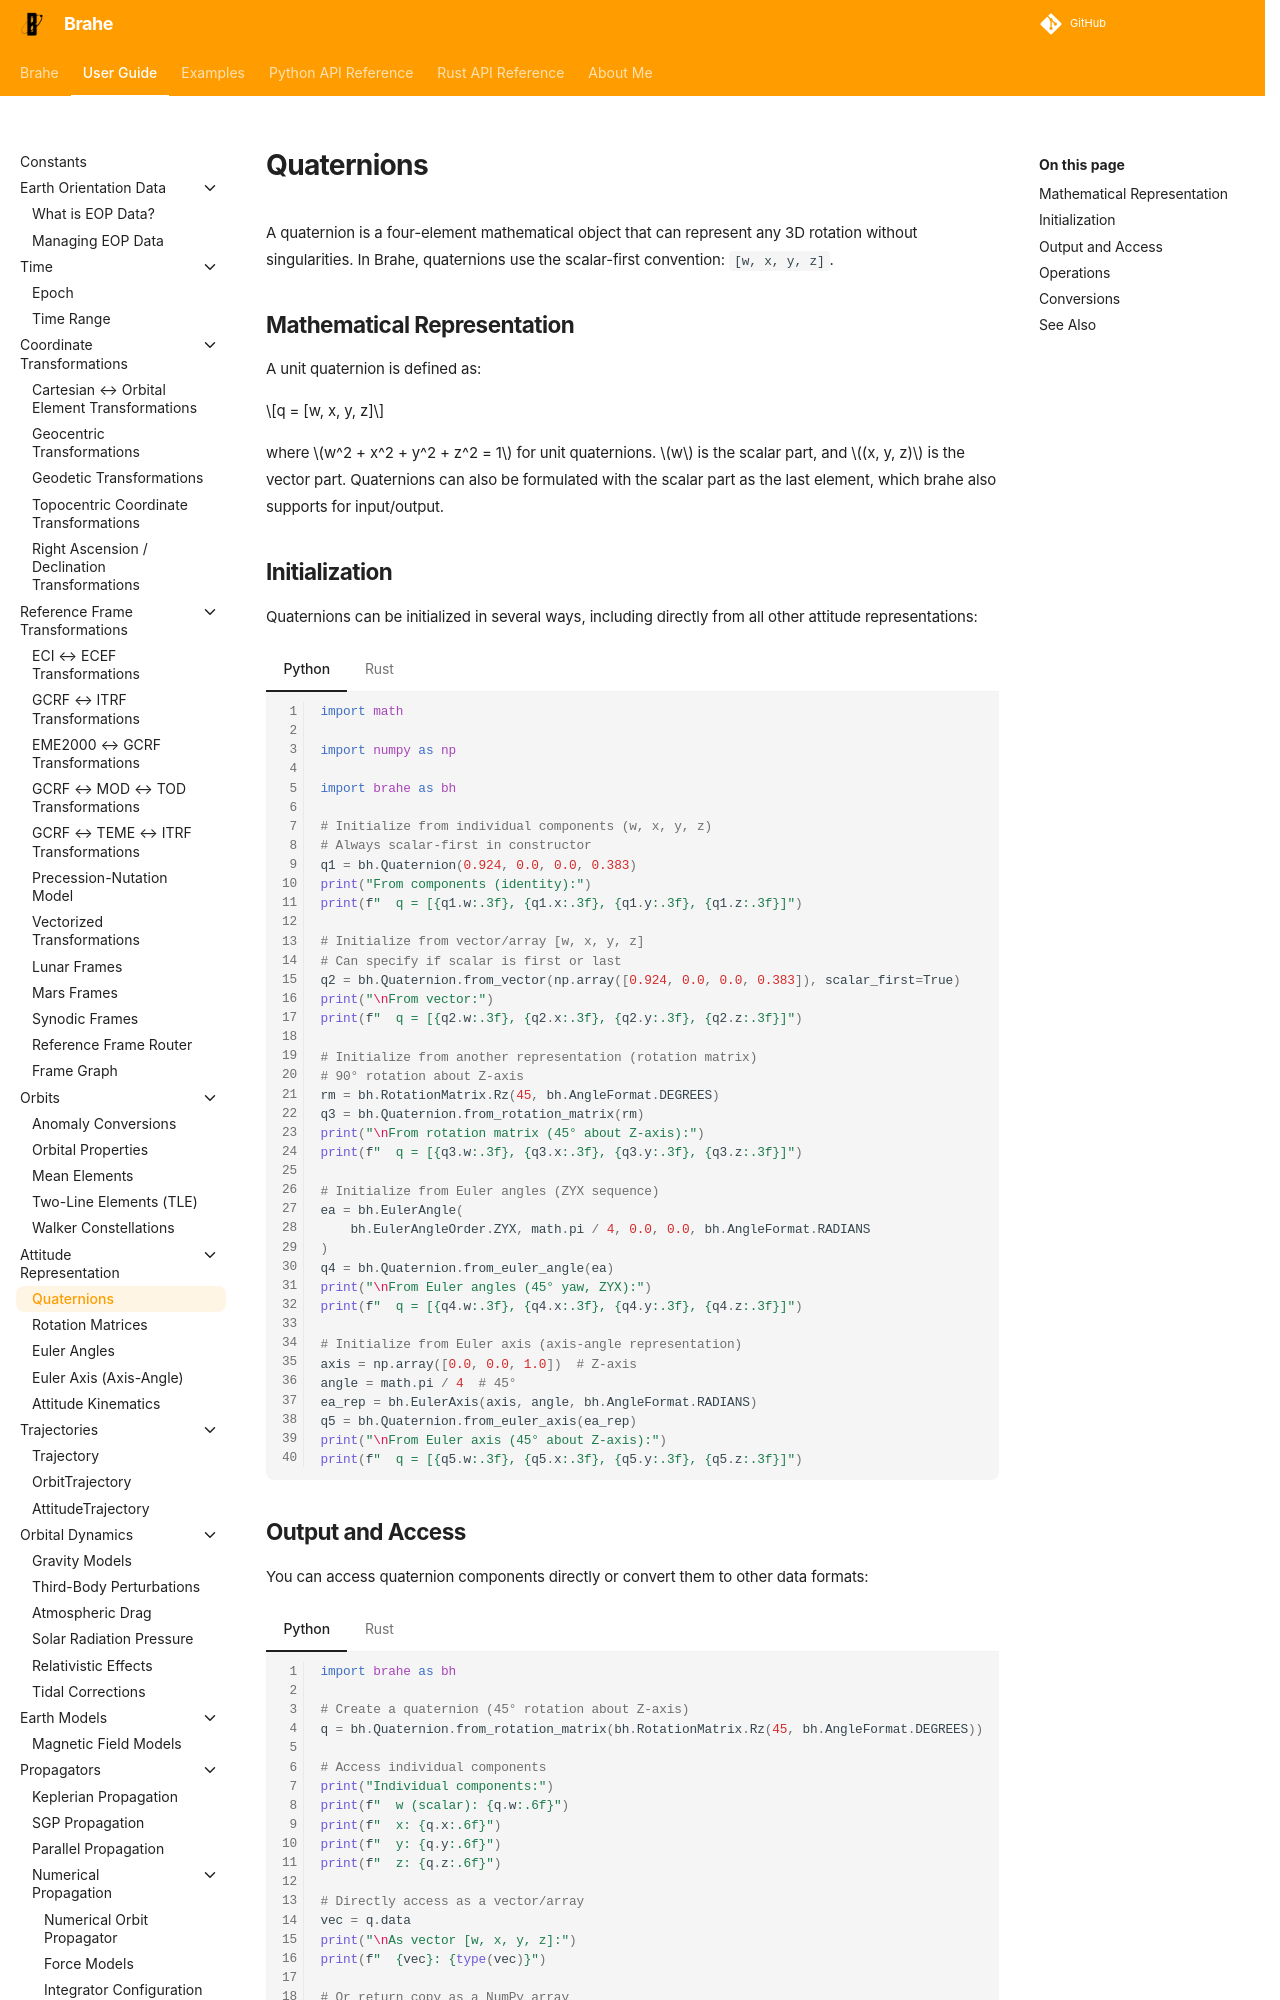

repository: duncaneddy/brahe · page: latest/learn/attitude_representations/quaternions.html · generator: mkdocs

# Quaternions

A quaternion is a four-element mathematical object that can represent any 3D rotation without singularities. In Brahe, quaternions use the scalar-first convention: `[w, x, y, z]`.

## Mathematical Representation

A unit quaternion is defined as:

$$q = [w, x, y, z]$$

where $w^2 + x^2 + y^2 + z^2 = 1$ for unit quaternions. $w$ is the scalar part, and $(x, y, z)$ is the vector part. Quaternions can also be formulated with the scalar part as the last element, which brahe also supports for input/output.
